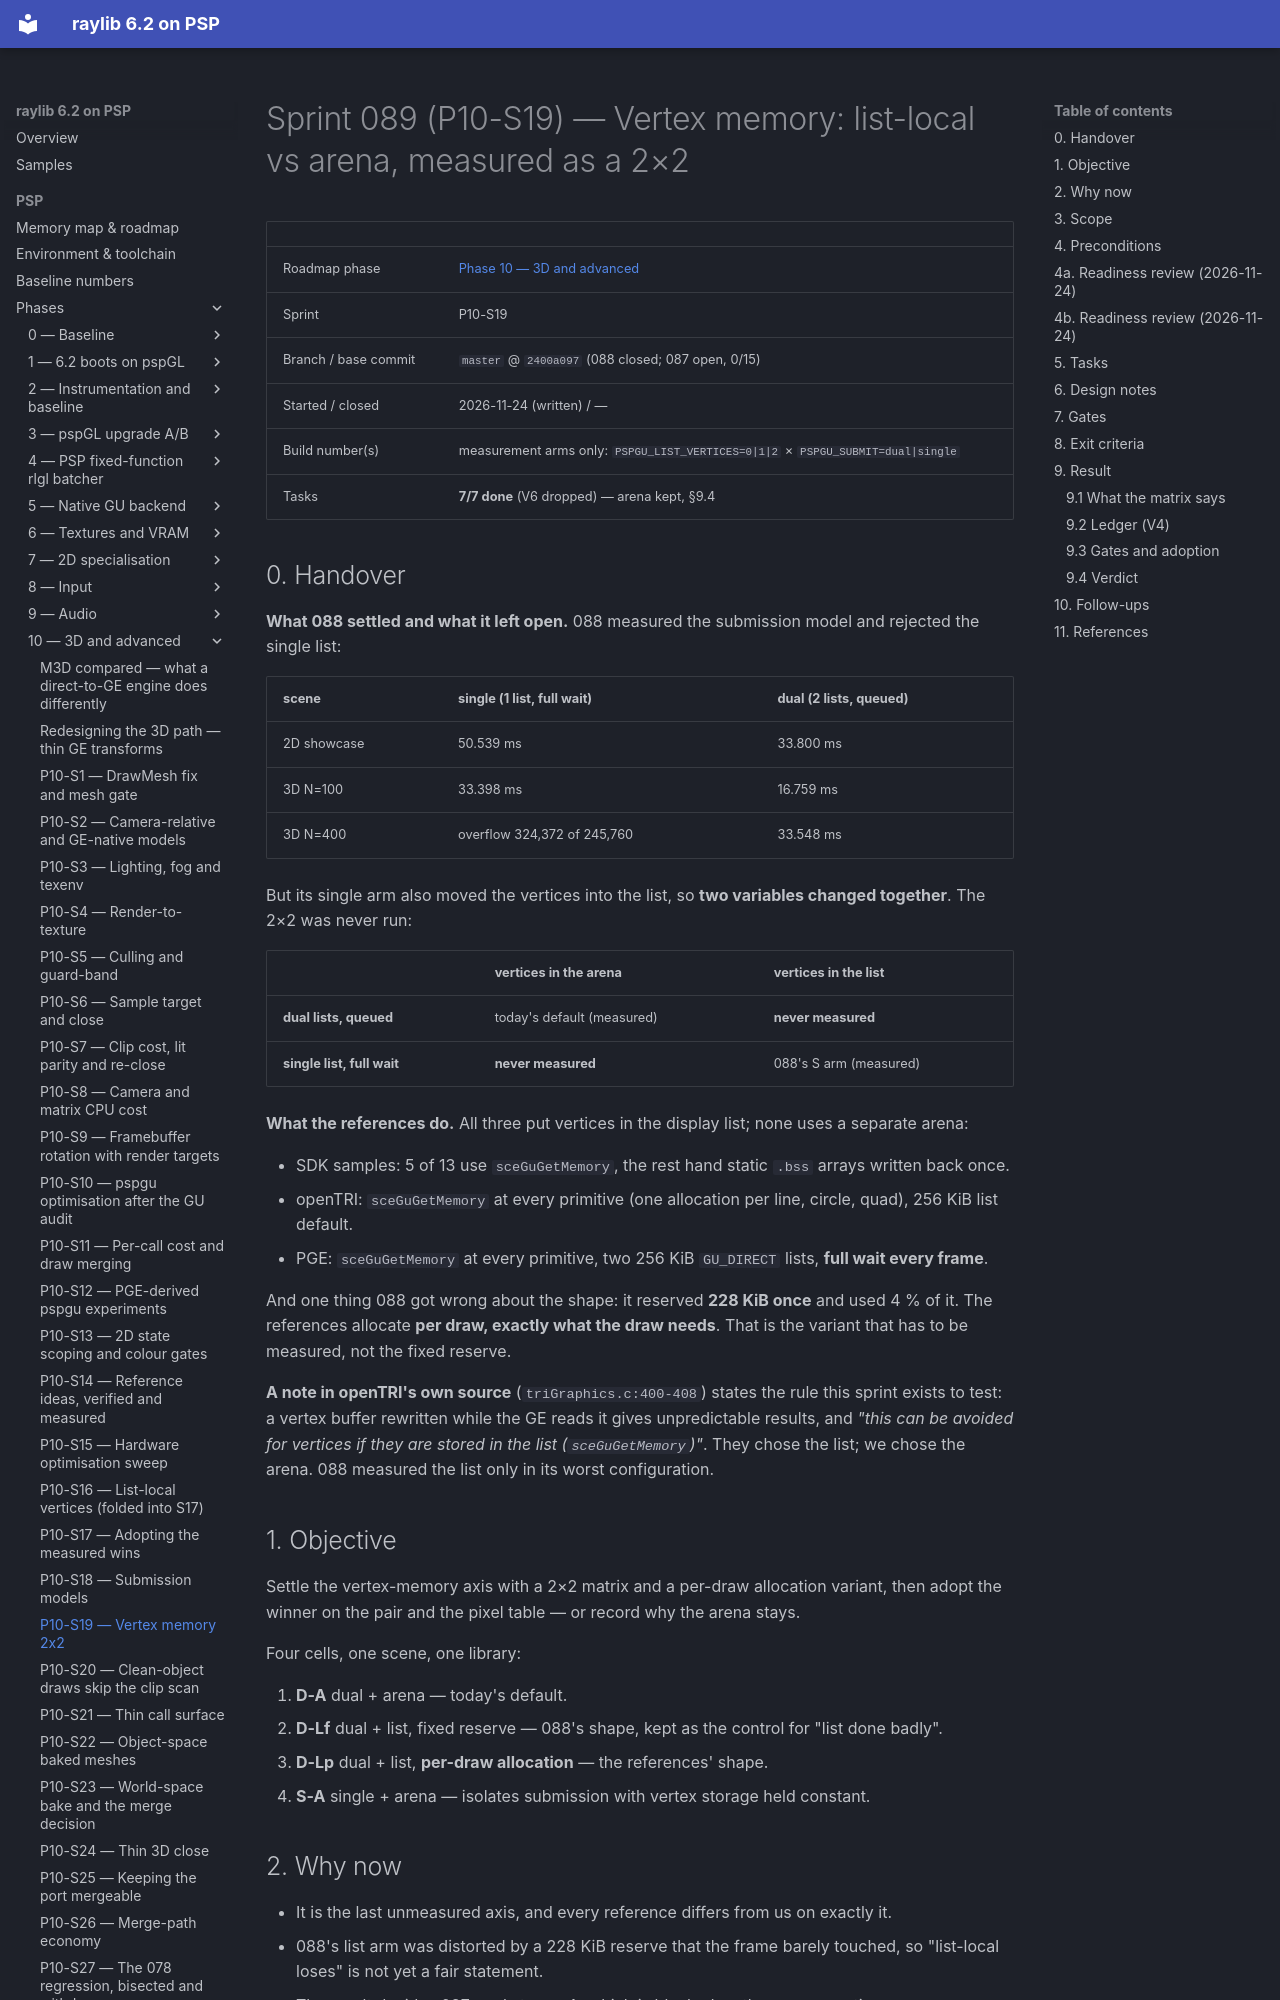

repository: nikmes/raylib · page: psp/sprints/089-phase10-vertex-memory-2x2/index.html · generator: mkdocs

# Sprint 089 (P10-S19) — Vertex memory: list-local vs arena, measured as a 2×2

| | |
|---|---|
| Roadmap phase | [Phase 10 — 3D and advanced](../phases/10-3d-advanced/index.md) |
| Sprint | P10-S19 |
| Branch / base commit | `master` @ `2400a097` (088 closed; 087 open, 0/15) |
| Started / closed | 2026-11-24 (written) / — |
| Build number(s) | measurement arms only: `PSPGU_LIST_VERTICES=0|1|2` × `PSPGU_SUBMIT=dual|single` |
| Tasks | **7/7 done** (V6 dropped) — arena kept, §9.4 |

## 0. Handover

**What 088 settled and what it left open.** 088 measured the submission model and rejected the single list:

| scene | single (1 list, full wait) | dual (2 lists, queued) |
|---|---|---|
| 2D showcase | 50.539 ms | 33.800 ms |
| 3D N=100 | 33.398 ms | 16.759 ms |
| 3D N=400 | overflow 324,372 of 245,760 | 33.548 ms |

But its single arm also moved the vertices into the list, so **two variables changed together**. The 2×2 was never
run:

|  | vertices in the arena | vertices in the list |
|---|---|---|
| **dual lists, queued** | today's default (measured) | **never measured** |
| **single list, full wait** | **never measured** | 088's S arm (measured) |

**What the references do.** All three put vertices in the display list; none uses a separate arena:

- SDK samples: 5 of 13 use `sceGuGetMemory`, the rest hand static `.bss` arrays written back once.
- openTRI: `sceGuGetMemory` at every primitive (one allocation per line, circle, quad), 256 KiB list default.
- PGE: `sceGuGetMemory` at every primitive, two 256 KiB `GU_DIRECT` lists, **full wait every frame**.

And one thing 088 got wrong about the shape: it reserved **228 KiB once** and used 4 % of it. The references
allocate **per draw, exactly what the draw needs**. That is the variant that has to be measured, not the fixed
reserve.

**A note in openTRI's own source** (`triGraphics.c:400-408`) states the rule this sprint exists to test: a vertex
buffer rewritten while the GE reads it gives unpredictable results, and *"this can be avoided for vertices if they
are stored in the list (`sceGuGetMemory`)"*. They chose the list; we chose the arena. 088 measured the list only in
its worst configuration.

## 1. Objective

Settle the vertex-memory axis with a 2×2 matrix and a per-draw allocation variant, then adopt the winner on the pair
and the pixel table — or record why the arena stays.

Four cells, one scene, one library:

1. **D-A** dual + arena — today's default.
2. **D-Lf** dual + list, fixed reserve — 088's shape, kept as the control for "list done badly".
3. **D-Lp** dual + list, **per-draw allocation** — the references' shape.
4. **S-A** single + arena — isolates submission with vertex storage held constant.

## 2. Why now

- It is the last unmeasured axis, and every reference differs from us on exactly it.
- 088's list arm was distorted by a 228 KiB reserve that the frame barely touched, so "list-local loses" is not yet
  a fair statement.
- The result decides 087 workstream A, which is blocked on the same question.

## 3. Scope

**In:** a per-draw allocation mode; the 2×2 at N=100; a capacity sweep per cell; a list-bytes ledger (commands vs
vertices, headroom needed); the pixel table; the pair for the winner.

**Out:** changing the submission model again (088 closed it); the index cache (087 B); offline baking (087 C);
CALL lists.
